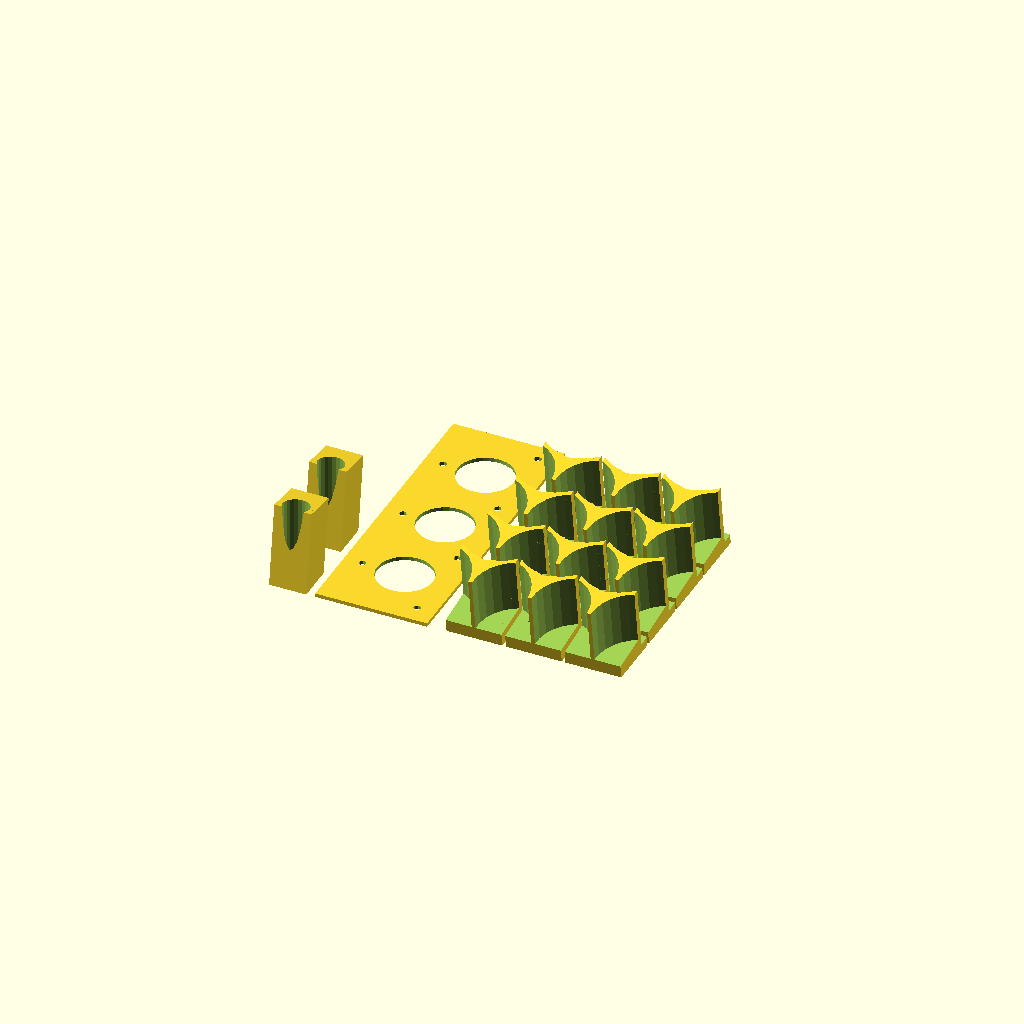
Cell 1: rendered with the file's own defaults.
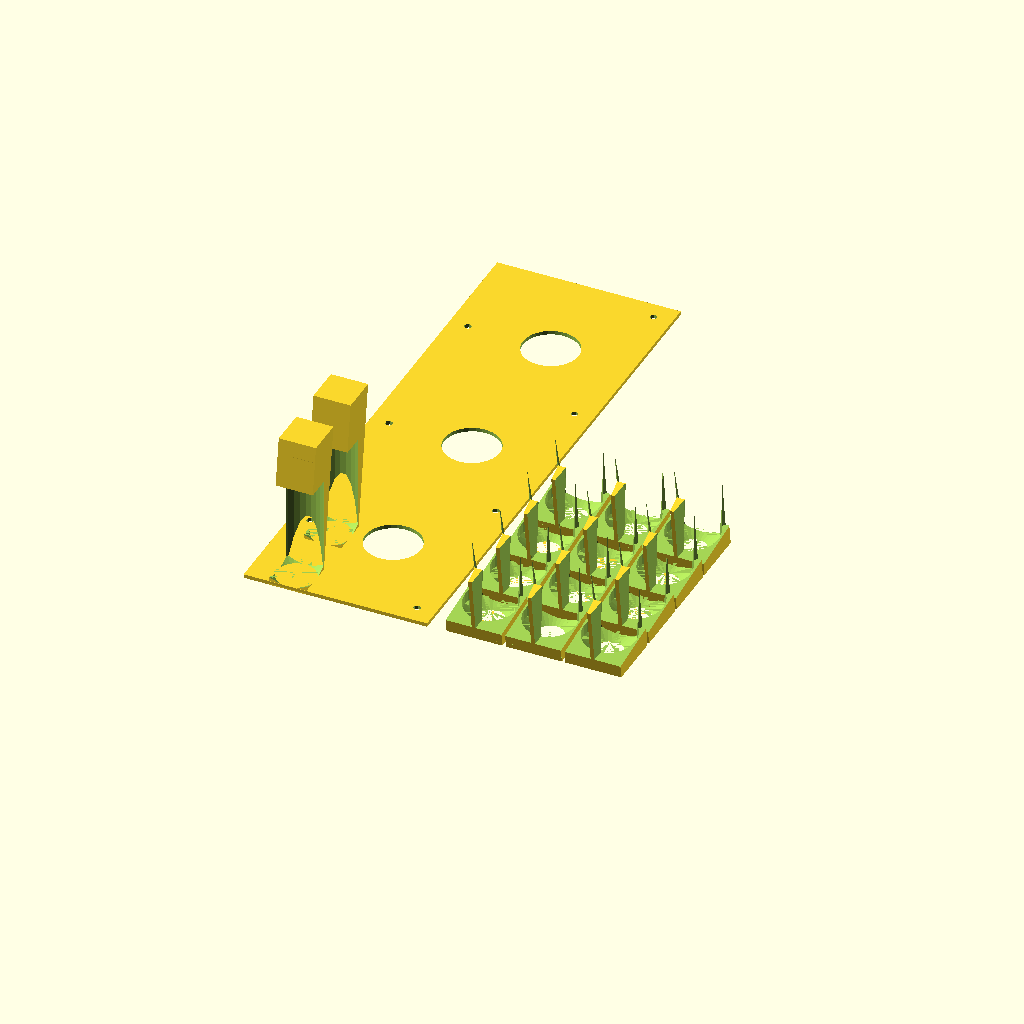
Cell 2: the same model with in2mm = 50.8.
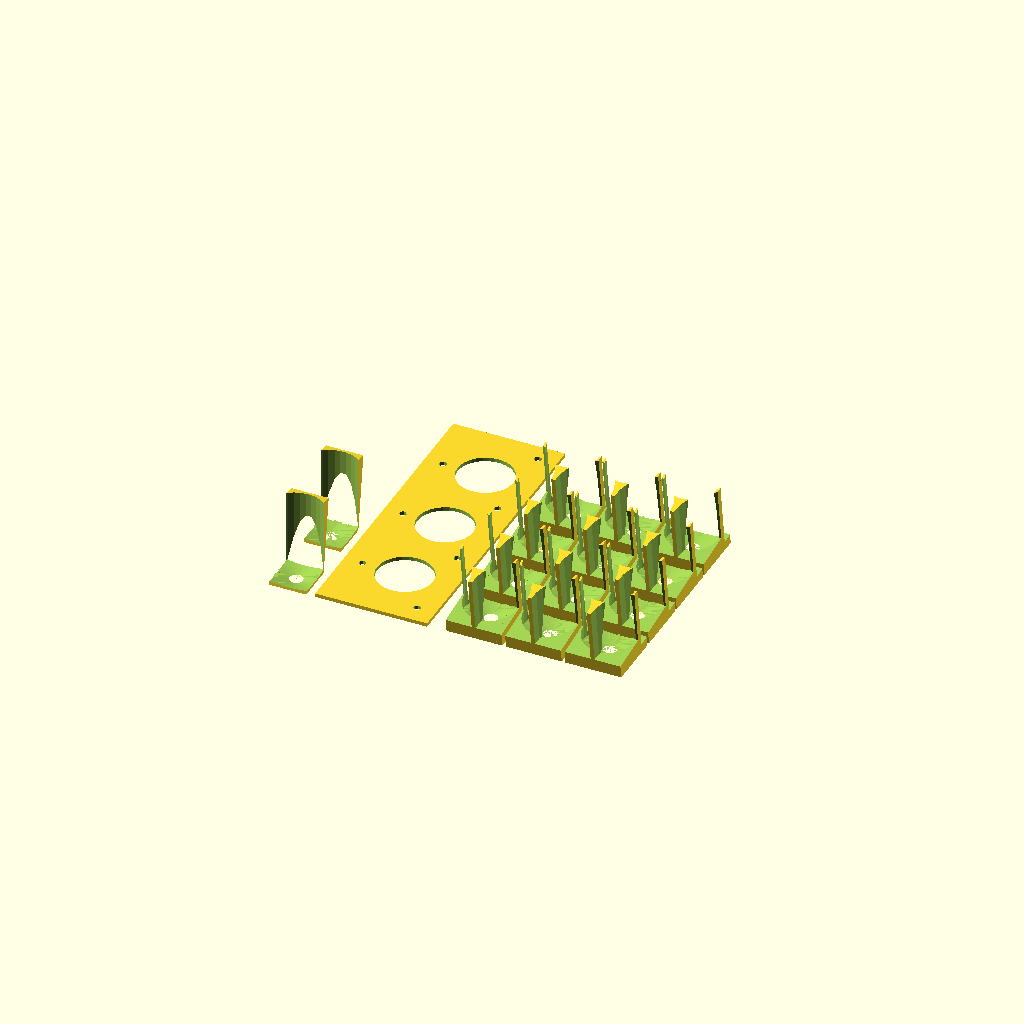
Cell 3: hdi = 0.558 (everything else at default).
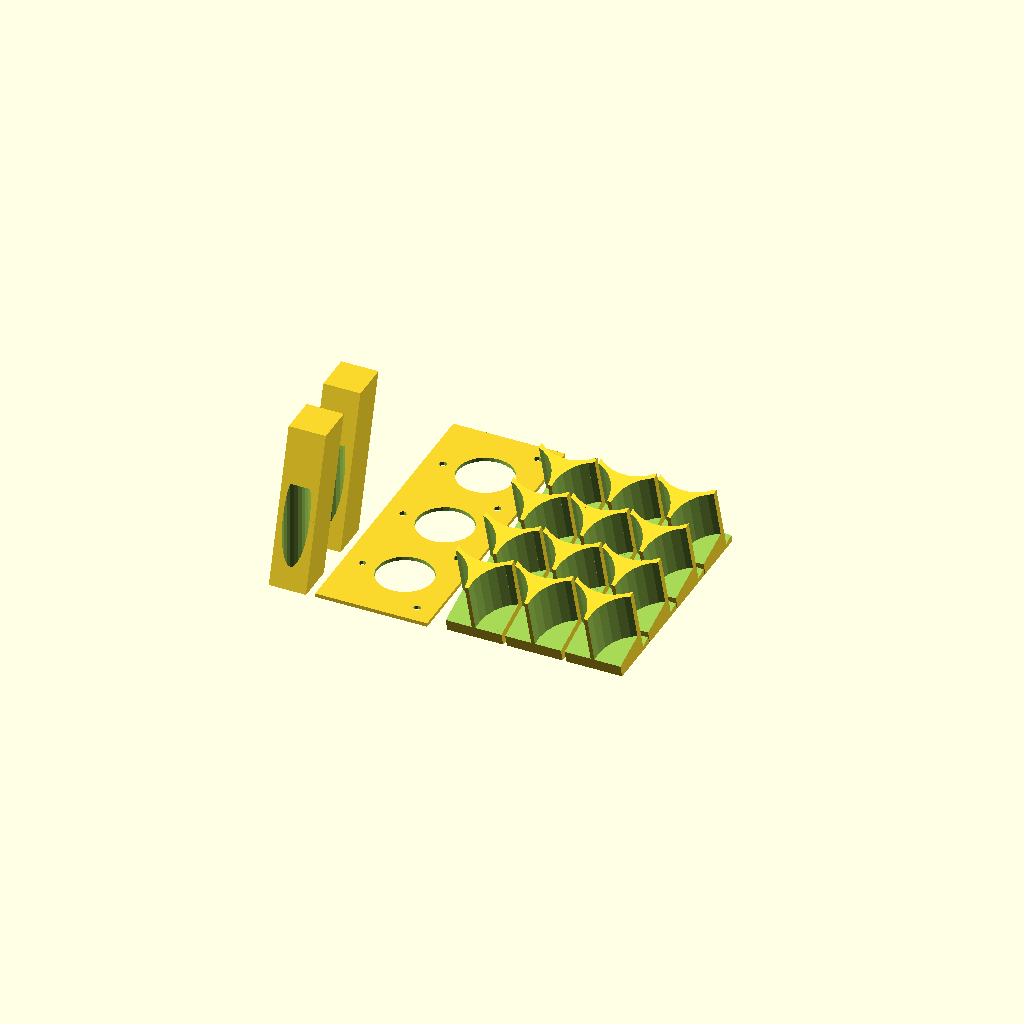
Cell 4: the same model with angle = 16.
All cells are drawn from one camera (rotation 55°, 0°, 25°, orthographic, colour scheme Cornfield), so only the parameter changes between them.
OpenSCAD source file scadFiles/2003965/3134660.scad:
in2mm=25.4;



//Note, work out angle then work backwards.

//Rises 1/4 inch in space of 1.75" + 2mm.

//1.8287in.

//tan=0.25/1.8287

//angle=7.78 close enough





hhi=0.083;

hdi=0.279;

sdi=0.138;

angle=8;

countx=3;

county=4;

template=1;

feet=1;



footdist=12;



hh=hhi*in2mm;

hd=hdi*in2mm;

sd=sdi*in2mm;



if(feet==1){

translate([-85,10,0])foot(footdist,angle);

translate([-85,50,0])foot(footdist,angle);

}



for(i=[0:1:countx-1]){

    for(j=[0:1:county-1]){



translate([32*i+15,32*j,0])pp();

    }

}



r=1.75*in2mm+2;



if(template==1){

difference(){

translate([-30-r*cos(30),0,0])cube([20+r*cos(30),20+r*3,2]);

for(i=[0:1:3]){

    translate([-20,r*i+10,-1])cylinder(4,2,2);

}

for(i=[0:1:2]){

    translate([-20-r*cos(30),r*(i+0.5)+10,-1])cylinder(4,2,2);

    translate([-20-r/2*cos(30)*cos(30),r*(i+0.5)+10,-1])cylinder(4,15,15);



}

}

}



module foot(fd,a){

  fh=in2mm*fd*tan(a);

  difference(){

  intersection(){

  rotate([-a,0,0])

    translate([-10,-10,-10])cube([20,20,fh+10]);

  translate([-20,-40,0])cube([40,80,80]);

  }

  translate([0,0,-0.01])cylinder(hh+0.02,sd,hd);

translate([0,0,hh])cylinder(50,hd,hd);

}

}



module pp(){

difference(){

intersection(){

translate([0,0,7])

rotate(-[-angle,0,0])

difference(){

translate([-15,0,-30])cube([30,30,60]);

translate([-1.75*in2mm/2-1,0,0])cylinder(3*in2mm,1.75*in2mm/2,1.75*in2mm/2);

translate([1.75*in2mm/2+1,0,0])cylinder(3*in2mm,1.75*in2mm/2,1.75*in2mm/2);

d=(1.75*in2mm+2)*cos(30);

translate([0,(1.75*in2mm+2)*cos(30),-d*tan(angle)])cylinder(3*in2mm,1.75*in2mm/2,1.75*in2mm/2);

}

translate([-20,-40,0])cube([40,80,80]);

}

translate([0,20,-0.01])cylinder(hh+0.02,sd,hd);

translate([0,20,hh])cylinder(50,hd,hd);



}

}







//cylinder(10,5,5);
Customizer parameters (derived from the source; name, type, default, range or options):
in2mm: number, default 25.4
hhi: number, default 0.083
hdi: number, default 0.279
sdi: number, default 0.138
angle: number, default 8
countx: number, default 3
county: number, default 4
template: number, default 1
feet: number, default 1
footdist: number, default 12
